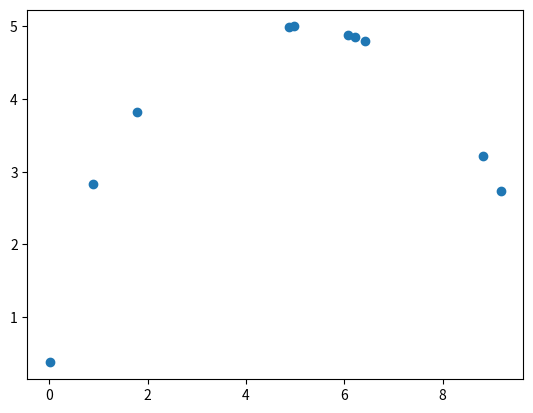

Generate this figure with matplotlib:
import numpy as np
import matplotlib.pyplot as plt


def f( arr ):
    y_sqrt = (25 - (arr - 5) ** 2) ** 0.5
    y_sqrt[len(y_sqrt // 2):] *= -1
    temp = y_sqrt[len(y_sqrt // 2):] * -1
    print(temp)
    y_sqrt2 = np.concatenate([y_sqrt[:len(y_sqrt // 2)], y_sqrt[len(y_sqrt // 2):] * -1])
    print(y_sqrt2)
    y_t = np.block([y_sqrt[:(len(arr) // 2)], (y_sqrt[(len(arr) // 2):] * -1 - 5) * -1])
    return y_sqrt2


size = 10
x = np.random.random_sample(size, ) * 10
y = f(x)
plt.scatter(x, y)
plt.show()
